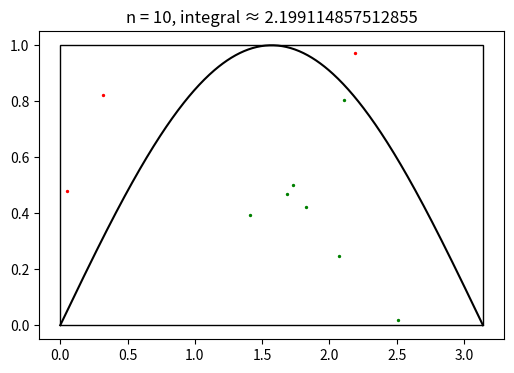
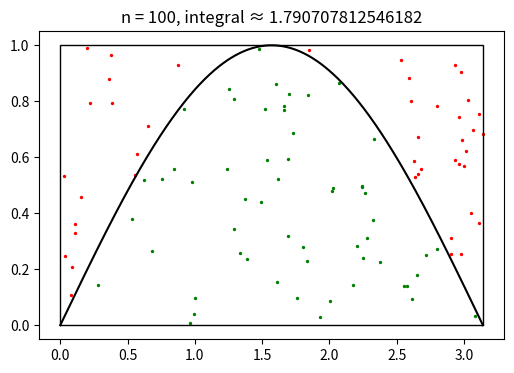
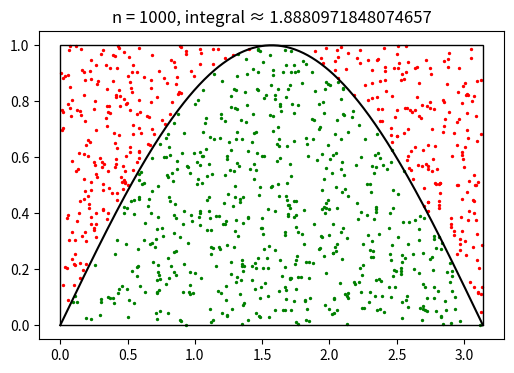
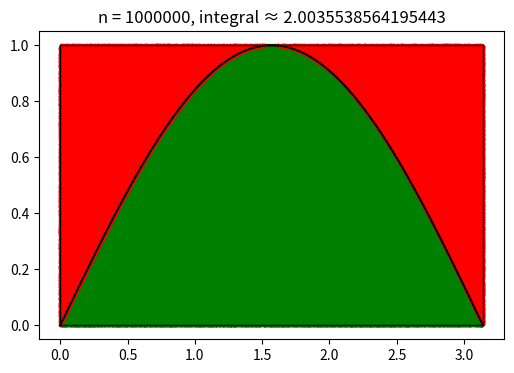

Write the Python code that produced these figures, in order.
import numpy as np
import random
import matplotlib.pyplot as plt


def f(x):
    return np.sin(x)


def monte_carlo_integrate(n, a=0, b=np.pi, f_max=1):
    num_under = 0
    in_x_l, in_y_l = [], []

    out_x_l, out_y_l = [], []

    for i in range(n):
        x = random.uniform(a, b)

        y = random.uniform(0, f_max)

        if y <= f(x):
            num_under += 1
            in_x_l.append(x)

            in_y_l.append(y)
        else:
            out_x_l.append(x)

            out_y_l.append(y)
    box_area = (b - a) * f_max
    integral_estimate = box_area * num_under / n

    exact = 2
    print(f'estimate of integral {integral_estimate} using {n} points. {num_under} points under the curve out of {n}')
    print(f'percent error {(integral_estimate-exact)/exact}')

    plt.figure(figsize=(6, 4))
    plt.scatter(in_x_l, in_y_l, s=2, color='green')
    plt.scatter(out_x_l, out_y_l, s=2, color='red')
    xs = np.linspace(a, b, 500)
    plt.plot(xs, f(xs), color='black')
    plt.gca().add_patch(plt.Rectangle((a, 0), b - a, f_max, fill=False, color='black'))
    plt.title(f'n = {n}, integral ≈ {integral_estimate}')
    plt.show()

    return num_under


def main():
    n_l = [10, 100, 1000, 1000000]

    for i in n_l:
        monte_carlo_integrate(i)


if __name__ == '__main__':
    main()
